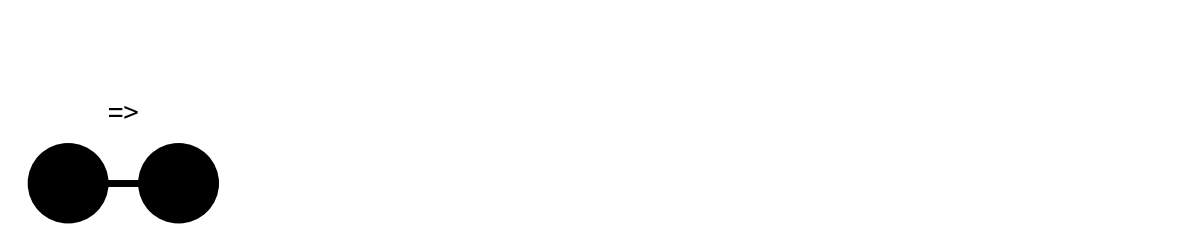

Reproduce this figure in Python.
#!/usr/bin/env python3
# -*- coding: utf-8 -*-
"""
Created on Fri Jan 19 22:42:44 2024

@author: syedaumaimaminhaj
"""
import matplotlib.pyplot as plt
import matplotlib.patches as patches

# Create a figure and axis
fig, ax = plt.subplots(figsize=(15, 3))

# Create circles
circle1 = patches.Circle((1, 1), radius=0.6, facecolor='black', edgecolor='black', linewidth=8)
ax.add_patch(circle1)

circle2 = patches.Circle((2.9, 1), radius=0.6, facecolor='black', edgecolor='black', linewidth=8)
ax.add_patch(circle2)

# Create connected lines between circles
y_l = 1
ax.plot([1.5, 2.3], [y_l, y_l], color='black', linewidth=5)

# Set the x and y limits
ax.set_xlim(0, 20)
ax.set_ylim(0, 4)

# Add => sign above the circles
ax.annotate("=>", xy=(1.95, 1.8), xytext=(1.95, 2.2), fontsize=20, ha='center', va='center')

plt.axis("off")
# Show the plot
plt.show()

